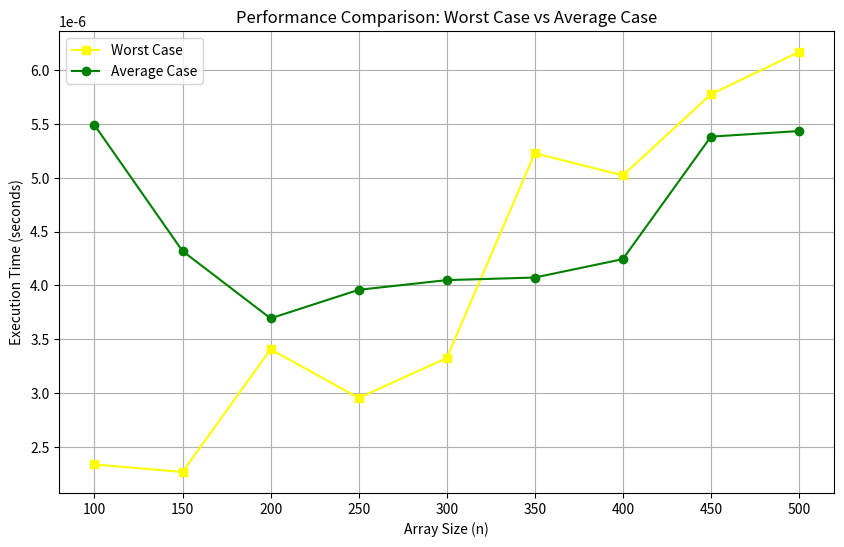

Here is the Python script that generated this plot:
import random
import time
import matplotlib.pyplot as plt

def generate_array(n, max_value=177, seed=42):
    random.seed(seed)
    return [random.randint(1, max_value) for _ in range(n)]

def is_unique(arr):
    """Check if all elements in the array are unique."""
    return len(arr) == len(set(arr))

def measure_time(func, *args):
    """Measure the execution time of a function."""
    start_time = time.perf_counter()
    result = func(*args)
    end_time = time.perf_counter()
    return result, end_time - start_time

n_values = [100, 150, 200, 250, 300, 350, 400, 450, 500]
max_value = 182 #value is from 250 - the last 3 digits of NIM
seed = 67

worst_case_times = []
average_case_times = []

for n in n_values:
    arr = generate_array(n, max_value, seed)

    _, avg_time = measure_time(is_unique, arr)

    worst_case_array = list(range(1, n + 1)) 
    _, worst_time = measure_time(is_unique, worst_case_array)

    average_case_times.append(avg_time) 
    worst_case_times.append(worst_time)  

    unique_status = "UNIQUE" if is_unique(arr) else "NOT UNIQUE"
    print(f"Array with n={n}: {unique_status}")
    print(f"Worst Case Time for n={n}: {worst_time:.10f} seconds")
    print(f"Average Case Time for n={n}: {avg_time:.10f} seconds\n")

plt.figure(figsize=(10, 6))
plt.plot(n_values, worst_case_times, label="Worst Case", marker="s", color="yellow")
plt.plot(n_values, average_case_times, label="Average Case", marker="o", color="green")
plt.xlabel("Array Size (n)")
plt.ylabel("Execution Time (seconds)")
plt.title("Performance Comparison: Worst Case vs Average Case")
plt.xticks(n_values)
plt.legend()
plt.grid()
plt.show()